Run: headless pygame with SDL's dummy video driver; simulated clock (each Clock.tick advances the game by its frame time, no real sleeping); random seed 0; keys injected as events and as key.get_pressed() state; no mouse input.
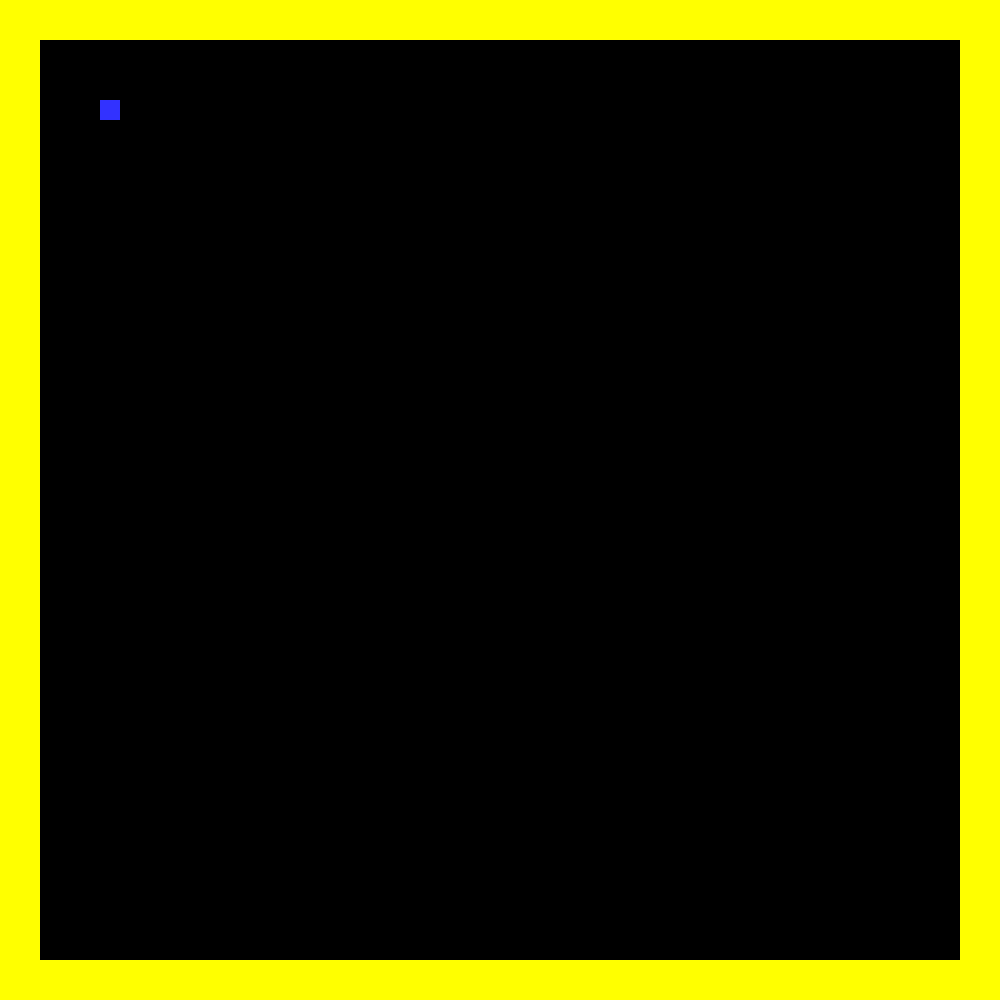
Frame 1 of 4 · flips 1–60 · no input
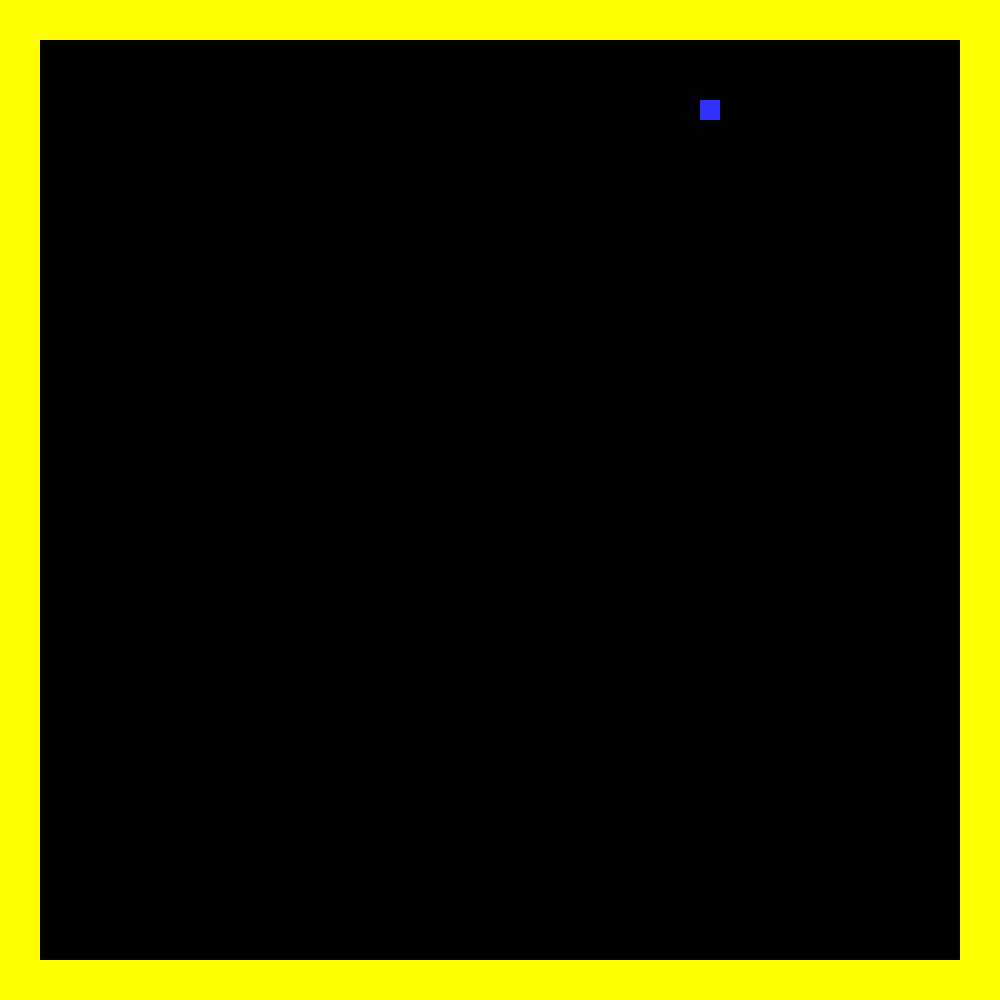
Frame 2 of 4 · flips 61–180 · tapped SPACE, RETURN · held RIGHT (→), D
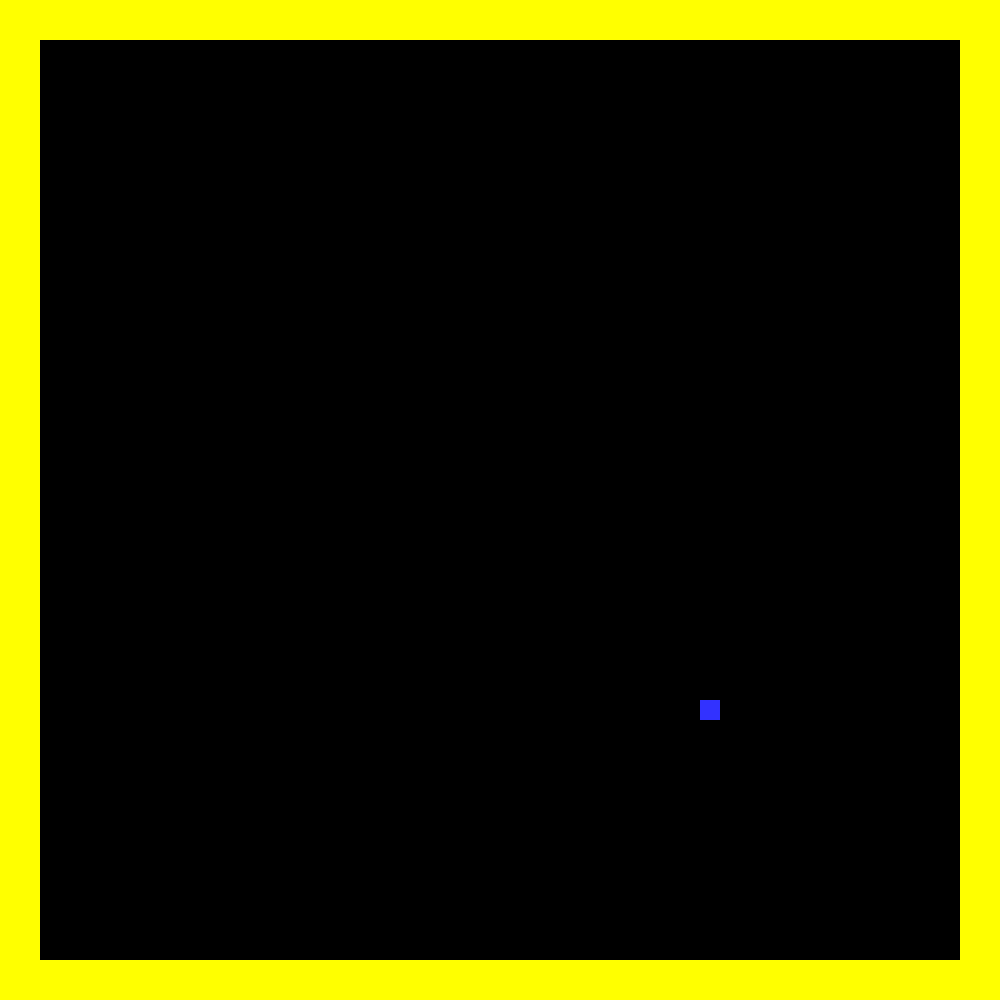
Frame 3 of 4 · flips 181–300 · held DOWN (↓), S
Frame 4 of 4 · flips 301–420 · held LEFT (←), A, UP (↑), W · screen same as frame 1, image omitted

The pygame program that drew these frames:

import pygame

BLACK = (0,0, 0)
WHITE = (255, 255,255)
BLUE = (50, 50, 255)
YELLOW = (255, 255, 0)
GREEN = (50, 255, 50)
pygame.init()

size = (1000, 1000)
screen = pygame.display.set_mode(size)

pygame.display.set_caption("My Game")

clock = pygame.time.Clock()


#classes
class Brick(pygame.sprite.Sprite):
    def __init__(self, x, y, brickSide):
        super().__init__()
        self.side = brickSide
        self.image = pygame.Surface([self.side, self.side])
        self.image.fill(YELLOW)
        self.rect = self.image.get_rect()
        self.rect.x = x
        self.rect.y = y

class Player(pygame.sprite.Sprite):
    def __init__(self, x, y, width, height, speed, health, bricks):
        super().__init__()
        self.bricks = bricks
        self.width = width
        self.height = height
        self.health = health
        self.speed = speed

        self.image = pygame.Surface([self.width, self.height])
        self.image.fill(BLUE)
        self.rect = self.image.get_rect()
        self.rect.x = x
        self.rect.y = y
    
    def setSpeed(self, speed):
        self.speed = speed

    def isCollision(self):
        player_hit_group = pygame.sprite.spritecollide(self, self.bricks, False)
        flag = False
        for hit in player_hit_group:
            flag = True
            print(hit.rect.x)

        return flag



    def move(self, direction):
        if (self.isCollision() == False):
            if (direction=="up"):
                self.rect.y -= self.speed
            elif(direction == "down"):
                self.rect.y += self.speed
            elif(direction == "left"):
                self.rect.x -= self.speed
            elif(direction == "right"):
                self.rect.x += self.speed

class Game():
    def __init__(self, brickSide):
        self.numBricks = 0
        self.brickSide = brickSide
        self.all_sprites_group = pygame.sprite.Group()
        self.bricks_sprites_group = pygame.sprite.Group()
        self.player = Player(100, 100, 20, 20, 5, 100, self.bricks_sprites_group)
        self.all_sprites_group.add(self.player)
        self.done = False

        for row in range(0, int(1000/self.brickSide)) :
            for col in range(0, int(1000/self.brickSide)):
                if(row == 0) or (row == 1000/40-1):
                    #add block
                    brick = Brick(col*self.brickSide, row*self.brickSide, self.brickSide)
                    self.bricks_sprites_group.add(brick)
                    self.numBricks += 1
                elif(col == 0) or (col == 1000/40-1):
                    brick = Brick(col*self.brickSide, row*self.brickSide, self.brickSide)
                    self.bricks_sprites_group.add(brick)
                    self.numBricks += 1
        print(self.numBricks)


        print(self.player)

    def start(self):
        self.done = False
        self.mainLoop()

    def end(self):
        self.done = True

    def reRender(self):
        #render the player
        self.all_sprites_group.draw(screen)
        self.bricks_sprites_group.draw(screen)
        pygame.display.update()

    def mainLoop(self):
        
        while not self.done:      
            screen.fill(BLACK)

            self.reRender()

            for event in pygame.event.get():
                if event.type == pygame.QUIT:
                    self.end()

            keys = pygame.key.get_pressed()

            if keys[pygame.K_a]:
                    #move the player to the right
                self.player.move("left")
            if keys[pygame.K_d]:
                    #move the player to the left
                self.player.move("right")
            if keys[pygame.K_w]:
                    #move the player up
                self.player.move("up")
            if keys[pygame.K_s]:
                #move the player down
                self.player.move("down")
            if keys[pygame.K_LSHIFT]:
                #move the player down
                self.player.setSpeed(10)
            else:
                self.player.setSpeed(5)

            clock.tick(60)
        #EndWhile



game = Game(40)
game.start()

pygame.quit()
